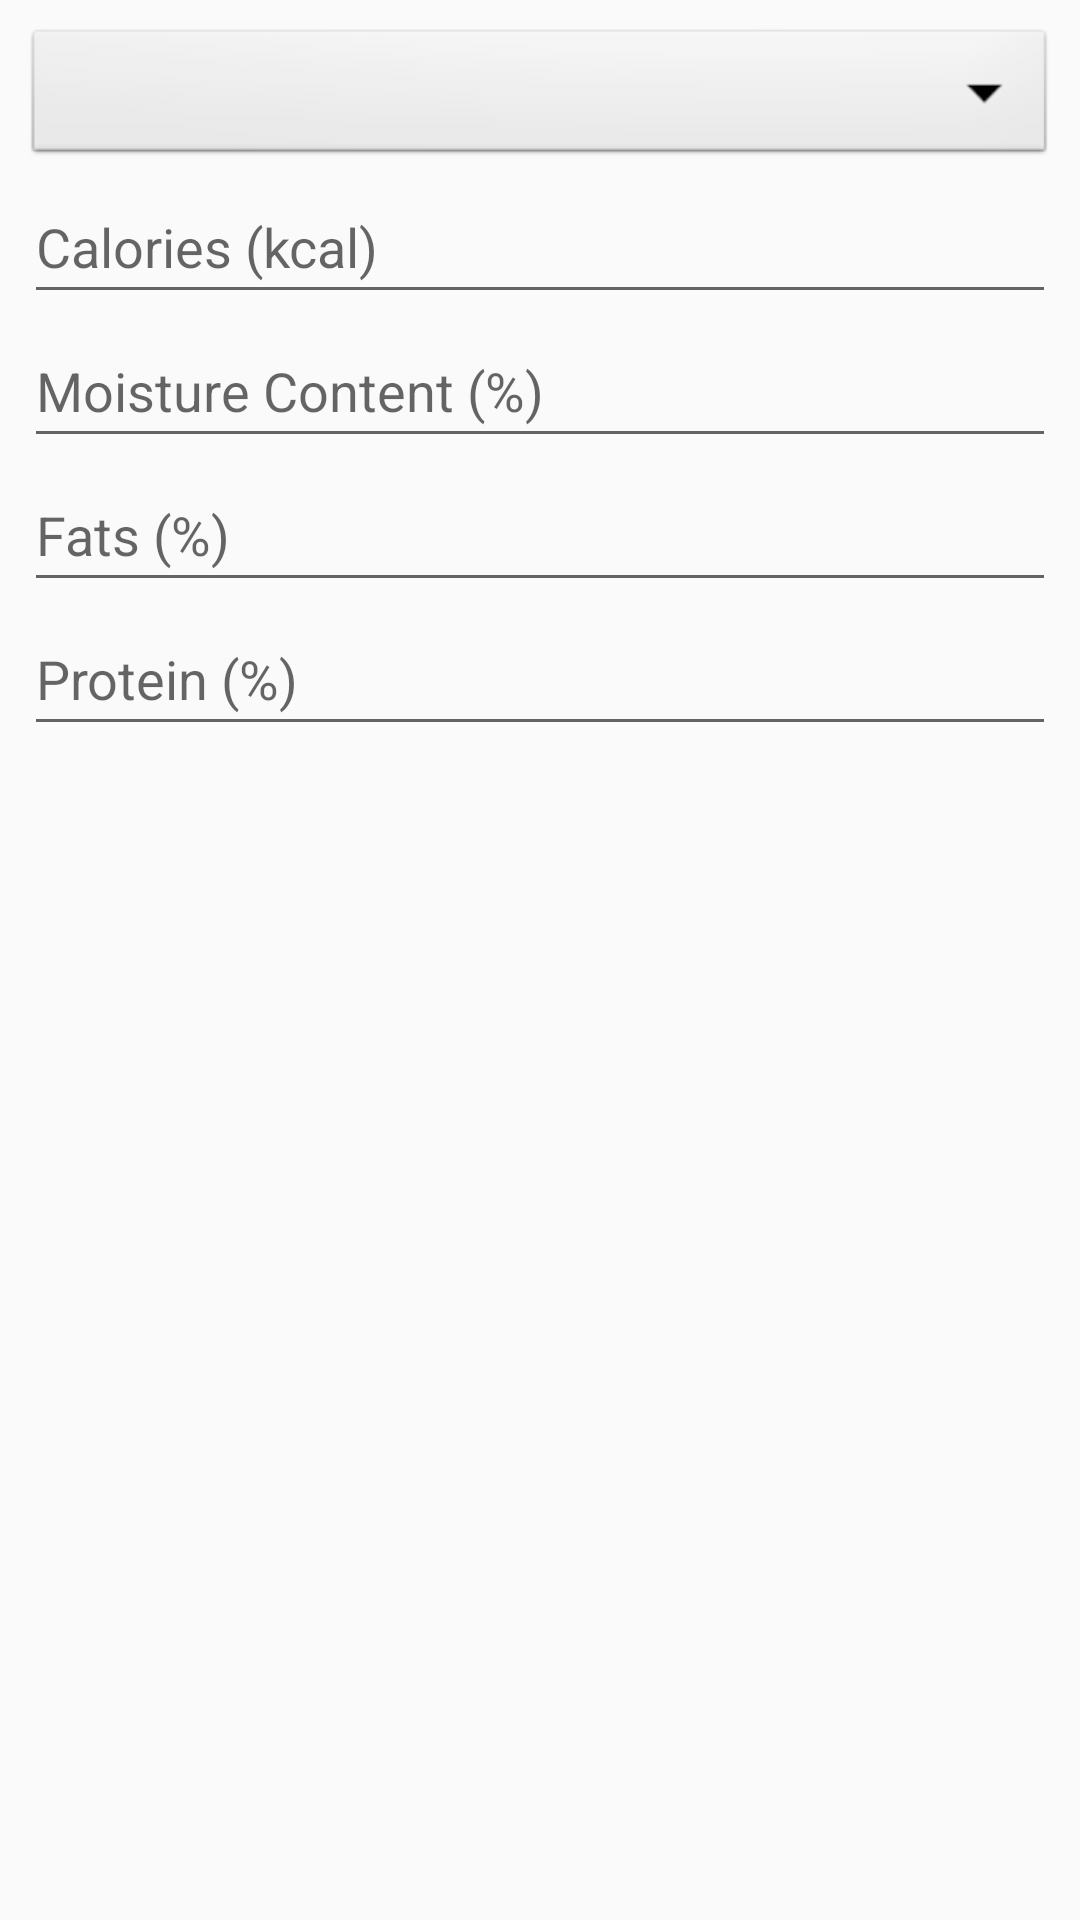

Android layout source for this screen:
<!-- AndroidManifest.xml: application theme Theme.WinkyLite -->
<!-- res/layout/meal_item_template.xml -->
<?xml version="1.0" encoding="utf-8"?>
<LinearLayout
    xmlns:android="http://schemas.android.com/apk/res/android"
    xmlns:app="http://schemas.android.com/apk/res-auto"

    xmlns:tools="http://schemas.android.com/tools"

    android:layout_width="match_parent"
    android:layout_height="wrap_content"

    android:orientation="vertical"
    android:padding="8dp">

    <Spinner
        android:id="@+id/itemDropDownBox"
        android:layout_width="match_parent"
        android:layout_height="wrap_content"
        android:background="@android:drawable/btn_dropdown"
        android:spinnerMode="dropdown"
        app:layout_constraintTop_toBottomOf="parent"
        app:layout_constraintStart_toStartOf="parent"/>

    <EditText
        android:id="@+id/etKcal"
        android:layout_width="match_parent"
        android:layout_height="48dp"
        android:hint="Calories (kcal)"
        app:layout_constraintTop_toBottomOf="@id/itemDropDownBox"
        app:layout_constraintStart_toStartOf="parent"
        android:inputType="number"/>

    <EditText
        android:id="@+id/etMoisture"
        android:layout_width="match_parent"
        android:layout_height="48dp"
        android:hint="Moisture Content (%)"
        app:layout_constraintTop_toBottomOf="@id/etKcal"
        app:layout_constraintStart_toStartOf="parent"
        android:inputType="numberDecimal"/>

    <EditText
        android:id="@+id/etFats"
        android:layout_width="match_parent"
        android:layout_height="48dp"
        android:hint="Fats (%)"
        app:layout_constraintTop_toBottomOf="parent"
        app:layout_constraintStart_toStartOf="@id/etMoisture"
        android:inputType="numberDecimal"/>

    <EditText
        android:id="@+id/etProtein"
        android:layout_width="match_parent"
        android:layout_height="48dp"
        android:hint="Protein (%)"
        app:layout_constraintTop_toBottomOf="@id/etFats"
        app:layout_constraintStart_toStartOf="parent"
        android:inputType="numberDecimal"/>

</LinearLayout>
<!-- resources referenced by this layout -->
<resources>
  <style name="Theme.WinkyLite" parent="Theme.AppCompat.Light.NoActionBar" />
</resources>
